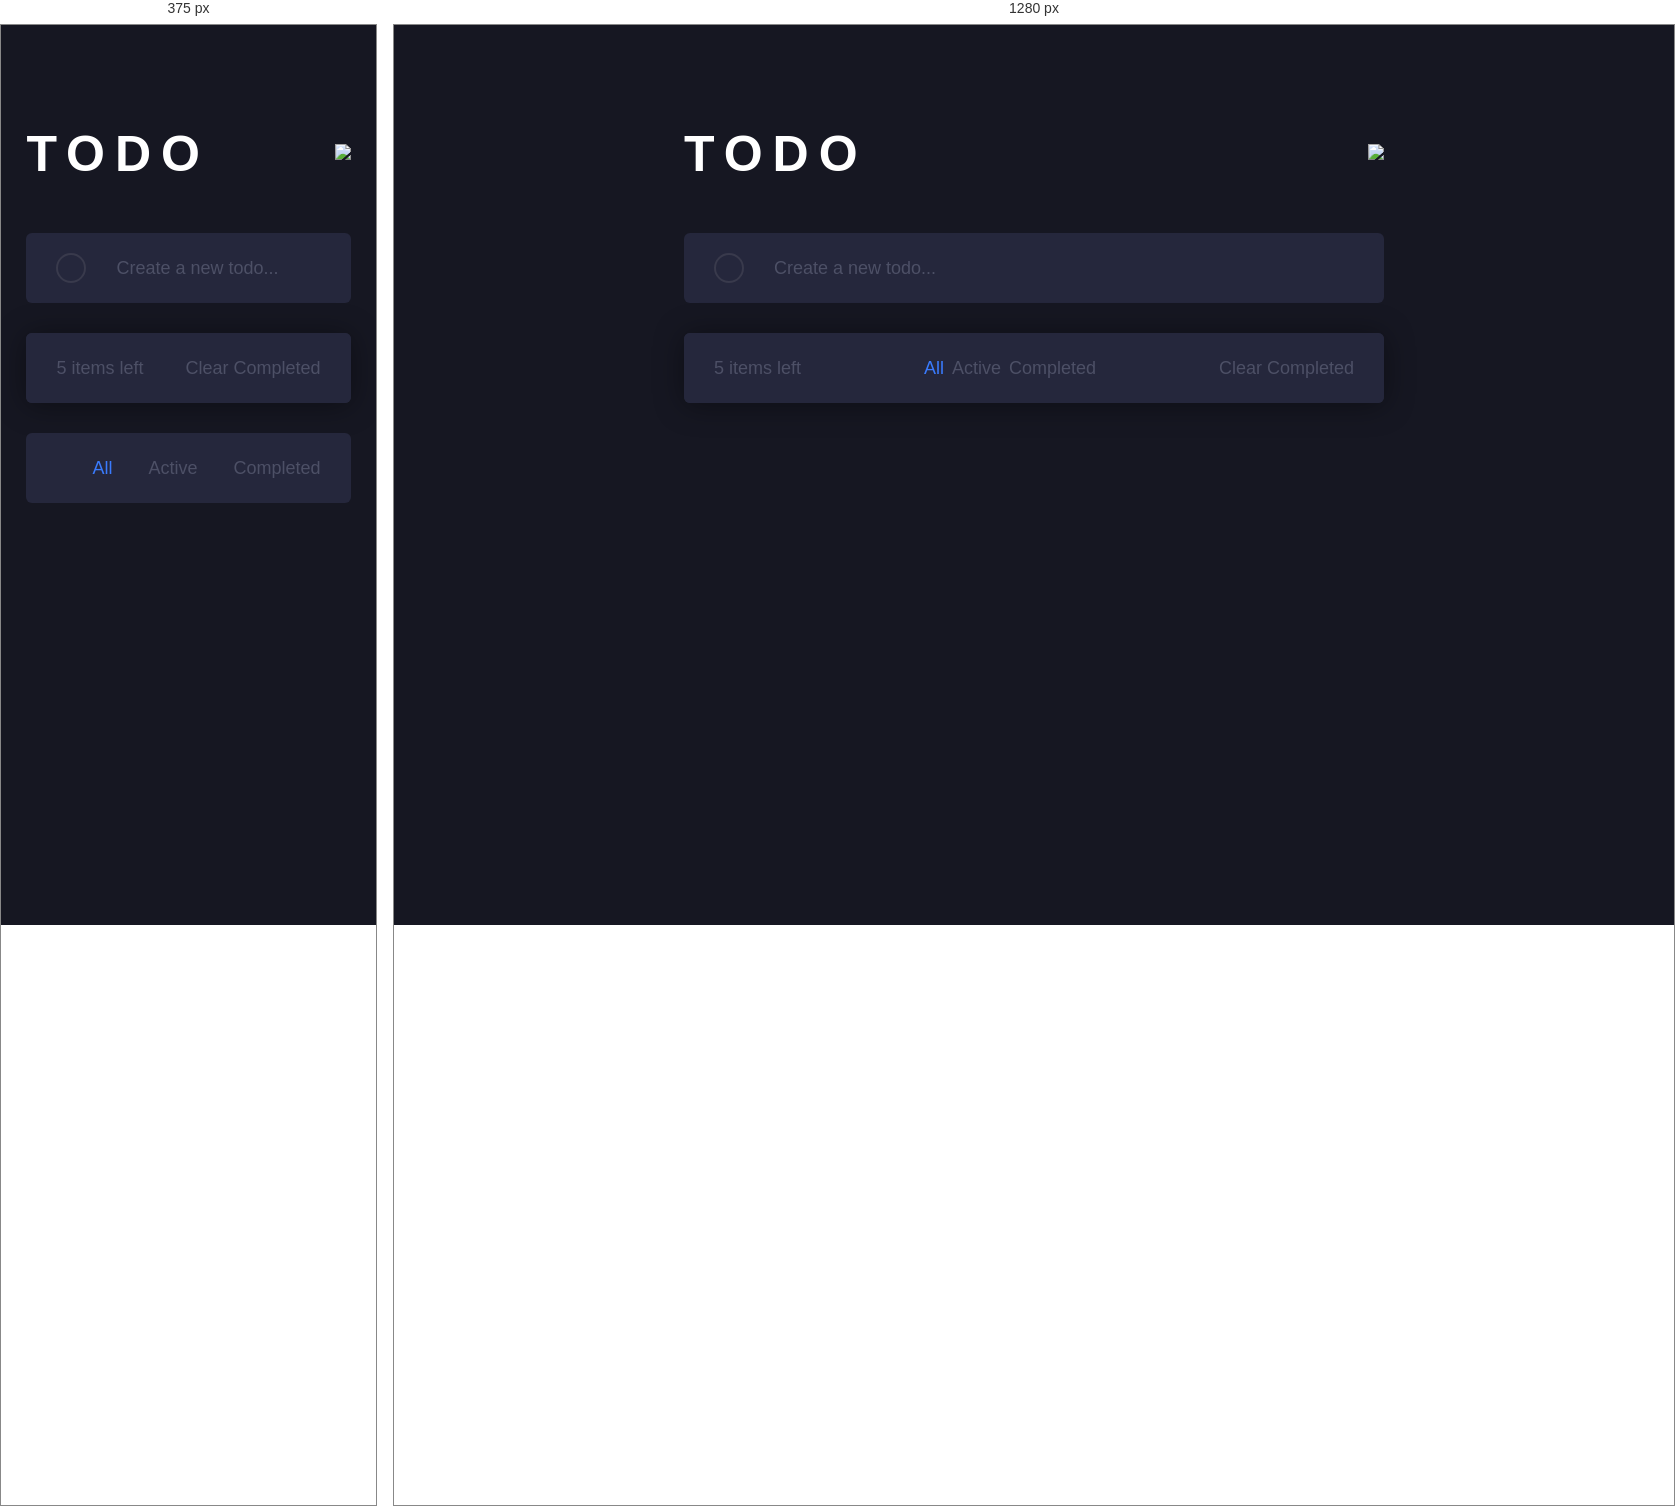
Rendered at 375 px and 1280 px, left to right.

<!-- file: index.html -->
<!DOCTYPE html>
<html lang="en">
<head>
    <meta charset="UTF-8">
    <meta http-equiv="X-UA-Compatible" content="IE=edge">
    <meta name="viewport" content="width=device-width, initial-scale=1.0">
    <title>Document</title>
    <link rel="stylesheet" href="style.css">
    <!-- for icons -->
    
</head>
<body>
    <div class="background-image">
        <img id="bg" src="assets/bg-desktop-dark.jpg" alt="">
    </div>
    <div class="container">
        <div class="header">
            <div class="title">
                TODO
            </div>
            <div class="theme">
                <img id="tog" src="assets/icon-sun.svg">
            </div>
        </div>
        <div class="new-todo">
            <div class="check">
                <div class="check-mark">
                </div>
            </div>
            <div class="new-todo-input">
                <form>
                    <input id="todo-input" type="text" placeholder="Create a new todo..." />
                </form>
            </div>
        </div>
        <div class="todo-items-wrapper">
            <!-- <div class="todo-items">
                <div class="todo-item">
                    <div class="check">
                        <div class="check-mark checked">
                            <img src="assets/icon-check.svg">
                        </div>
                    </div>
                    <div class="todo-text checked">
                        Cut the lawn
                    </div>
                    <img class="cross" src="assets/icon-cross.svg" alt="">
                </div>
                
                <div class="todo-item">
                    <div class="check">
                        <div class="check-mark">
                        </div>
                    </div>
                    <div class="todo-text">
                        Cut the lawn
                    </div>
                    
                        <img class="cross" src="assets/icon-cross.svg" alt="">
                    
                </div>
            </div> -->
            <ul class="todo-item"> 
                <!-- <li class="checked">task zzzz</li>
                <li>task zzzz</li> -->
            </ul>
            <div class="todo-items-info">
                <div class="items-left">
                    5 items left
                </div>
                <div class="items-statuses">
                    <span class="active">All</span>
                    <span>Active</span>
                    <span>Completed</span>
                </div>
                <div class="items-clear">
                    <span>Clear Completed</span>
                </div>
            </div>
        </div>
        <div class="show">
            <span class="active">All</span>
            <span>Active</span>
            <span>Completed</span>
        </div>
    </div>
    
<script src="app.js"></script>
</body>
</html>
<!--  -->

/* @media block from style.css */
@media screen and (max-width: 600px){
    .items-statuses{
       display: none;
    }

         .show {
            width: 100%;
            height: 70px;
            background-color: hsl(235, 24%, 19%);
            display: flex;
            align-items: center;
            color: hsl(233, 14%, 35%);
            padding-left: 30px;
            display: flex;
            justify-content: center;
            padding-right: 30px;
            margin-top: 30px;
                border-radius: 6px;
        }

        .show span{
            margin-left: 36px;
        }
     
}